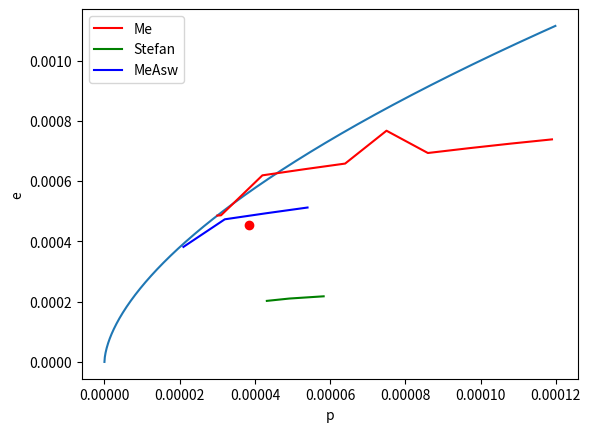

Write Python code to recreate this figure.
import matplotlib.pyplot as plt
import numpy as np
import csv
from numpy import *

def eos(p):
    return np.power(p/10., 3./5.)

p1 = np.arange(0., 0.00012, 0.0000001)

plt.plot(p1, eos(p1))

K = np.power(10., -5.)

# Me

x1 = [3.*K, 3.1*K, 4.2*K, 5.3*K, 6.4*K, 7.5*K, 8.6*K, 9.7*K, 0.000108, 0.000119]
y1 = [eos(3.*np.power(10.,-5.)), 0.00048661, 0.000619172, 0.000639204, 0.00065824, 0.000767281, 0.000693327, 0.000709379, 0.00072444, 0.00073851]
plt.plot(x1, y1, 'r-', label='Me')

# Stefan

x2 = [4.3184*K, 4.9191*K, 5.8289*K]
y2 = [0.000202575, 0.000210364, 0.000217736]
plt.plot(x2, y2, 'g-', label='Stefan')

# Me.2

x3 = [2.1*K, 3.2*K, 4.3*K, 5.4*K]
y3 = [0.000381743, 0.00047331, 0.000493342, 0.000512378]
plt.plot(x3, y3, 'b-', label='MeAsw')


#

plt.plot([3.8538*K],[0.000455623],'ro')

#


#plt.plot([3.*np.power(10., -5.)],[0.000485593],'go')

#plt.plot([3.1*np.power(10., -5.)],[0.000495502],'bo')

















#with open('output.dat', 'r') as csvfile:
#    plots = csv.reader(csvfile, delimiter=',')
#    for row in plots:
#        x1.append(float(row[0]))
#        y1.append(float(row[1]))

#with open('RK4th.dat', 'r') as csvfile:
#    plots = csv.reader(csvfile, delimiter=' ')
#    for row in plots:
#        x2.append(float(row[0]))
#        y2.append(float(row[1]))

#plt.subplot(3,1,1)
#plt.plot(x1, y1)
#plt.plot(x2, y2, label='RK4')
#plt.axis([0.00007,0.000076,0.0006,0.001])
#plt.title('TOV equation')
plt.ylabel('e')
#plt.legend()

#plt.subplot(3,1,2)
#plt.plot(p, (p/10.)**(3./5.), label='Initial EoS')
#plt.axis([0,0.1,0,0.07])
#plt.ylabel('e(p)')
#plt.legend()

#plt.subplot(3,1,3)
#plt.plot(p, (p/10.)**(3./5.), label='Initial EoS')
#plt.plot(x, y, label='RK4 reconstr.')
#plt.axis([0,0.1,0,0.07])
#plt.ylabel('e(p)')
#plt.legend()


#plt.title('TOV equation\nReconstructed EoS')
#plt.axis([0, 0.07, 0, 11])
#plt.ylabel('e(p)')
plt.xlabel('p')
plt.legend()
plt.show()
